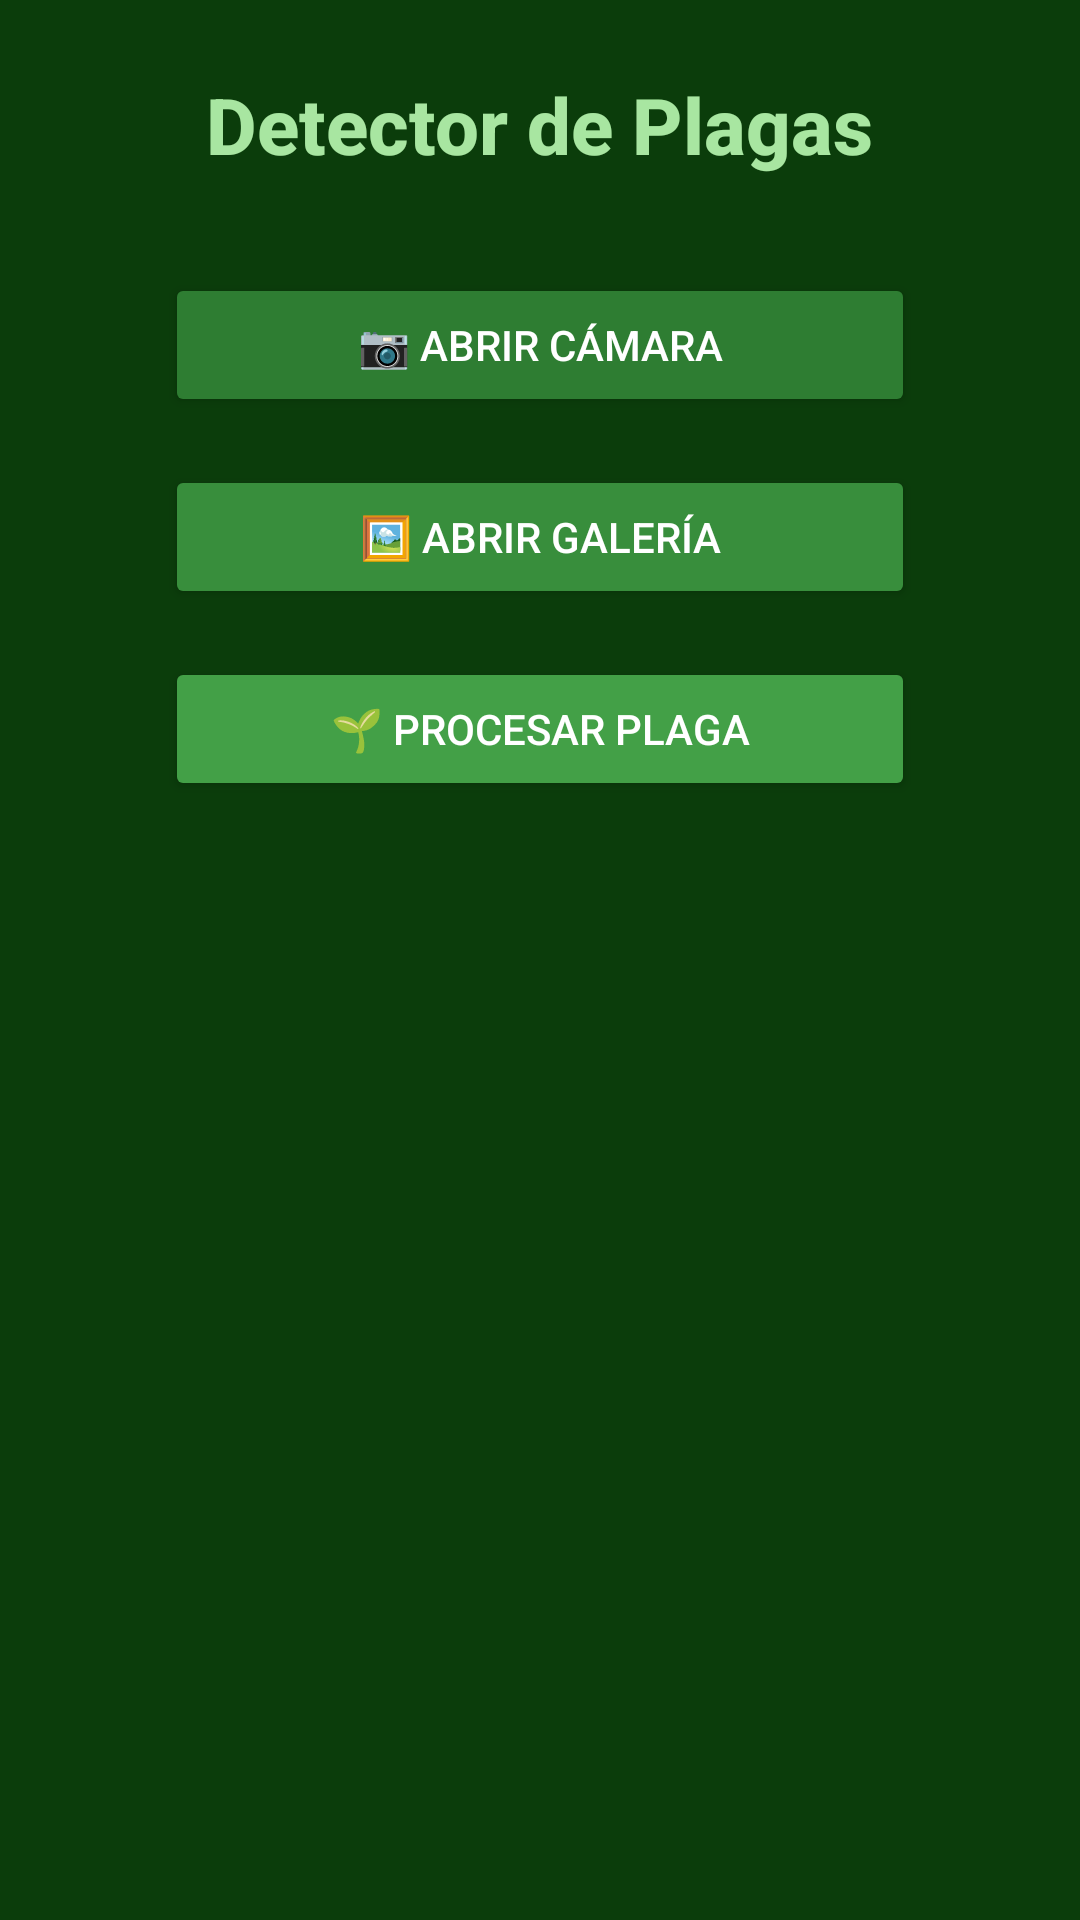

Here is an Android app screen rendered from its layout file. Give the layout XML and the strings, colors and styles it references.
<!-- AndroidManifest.xml: activity theme Theme.AppCompat.Light.NoActionBar -->
<!-- res/layout/activity_main.xml -->
<LinearLayout xmlns:android="http://schemas.android.com/apk/res/android"
    android:orientation="vertical"
    android:gravity="center"
    android:background="#0B3D0B"
    android:padding="24dp"
    android:layout_width="match_parent"
    android:layout_height="match_parent">

    
    <TextView
        android:id="@+id/txtTitulo"
        android:text="Detector de Plagas"
        android:textSize="26sp"
        android:textStyle="bold"
        android:textColor="#A8E6A1"
        android:layout_marginBottom="24dp"
        android:fontFamily="sans-serif-medium"
        android:layout_width="wrap_content"
        android:layout_height="wrap_content" />

    
    <Button
        android:id="@+id/btnCamara"
        android:layout_width="250dp"
        android:layout_height="wrap_content"
        android:text="📷 Abrir Cámara"
        android:textColor="#FFFFFF"
        android:backgroundTint="#2E7D32"
        android:layout_marginTop="8dp"
        android:elevation="6dp" />

    
    <Button
        android:id="@+id/btnGaleria"
        android:layout_width="250dp"
        android:layout_height="wrap_content"
        android:text="🖼️ Abrir Galería"
        android:textColor="#FFFFFF"
        android:backgroundTint="#388E3C"
        android:layout_marginTop="16dp"
        android:elevation="6dp" />

    
    <Button
        android:id="@+id/btnProcesar"
        android:layout_width="250dp"
        android:layout_height="wrap_content"
        android:text="🌱 Procesar Plaga"
        android:textColor="#FFFFFF"
        android:backgroundTint="#43A047"
        android:layout_marginTop="16dp"
        android:elevation="6dp" />

    
    <ImageView
        android:id="@+id/previewImage"
        android:layout_width="300dp"
        android:layout_height="300dp"
        android:scaleType="centerCrop"
        android:layout_marginTop="24dp"
        android:visibility="gone"
        android:background="#1B5E20"
        android:padding="8dp"
        android:elevation="8dp" />

    <VideoView
        android:id="@+id/previewVideo"
        android:layout_width="300dp"
        android:layout_height="300dp"
        android:layout_marginTop="24dp"
        android:visibility="gone"
        android:background="#1B5E20"
        android:elevation="8dp" />

    
    <FrameLayout
        android:id="@+id/contenedor"
        android:layout_width="match_parent"
        android:layout_height="match_parent"
        android:layout_marginTop="16dp" />

</LinearLayout>
<!-- resources referenced by this layout -->
<resources>

</resources>
